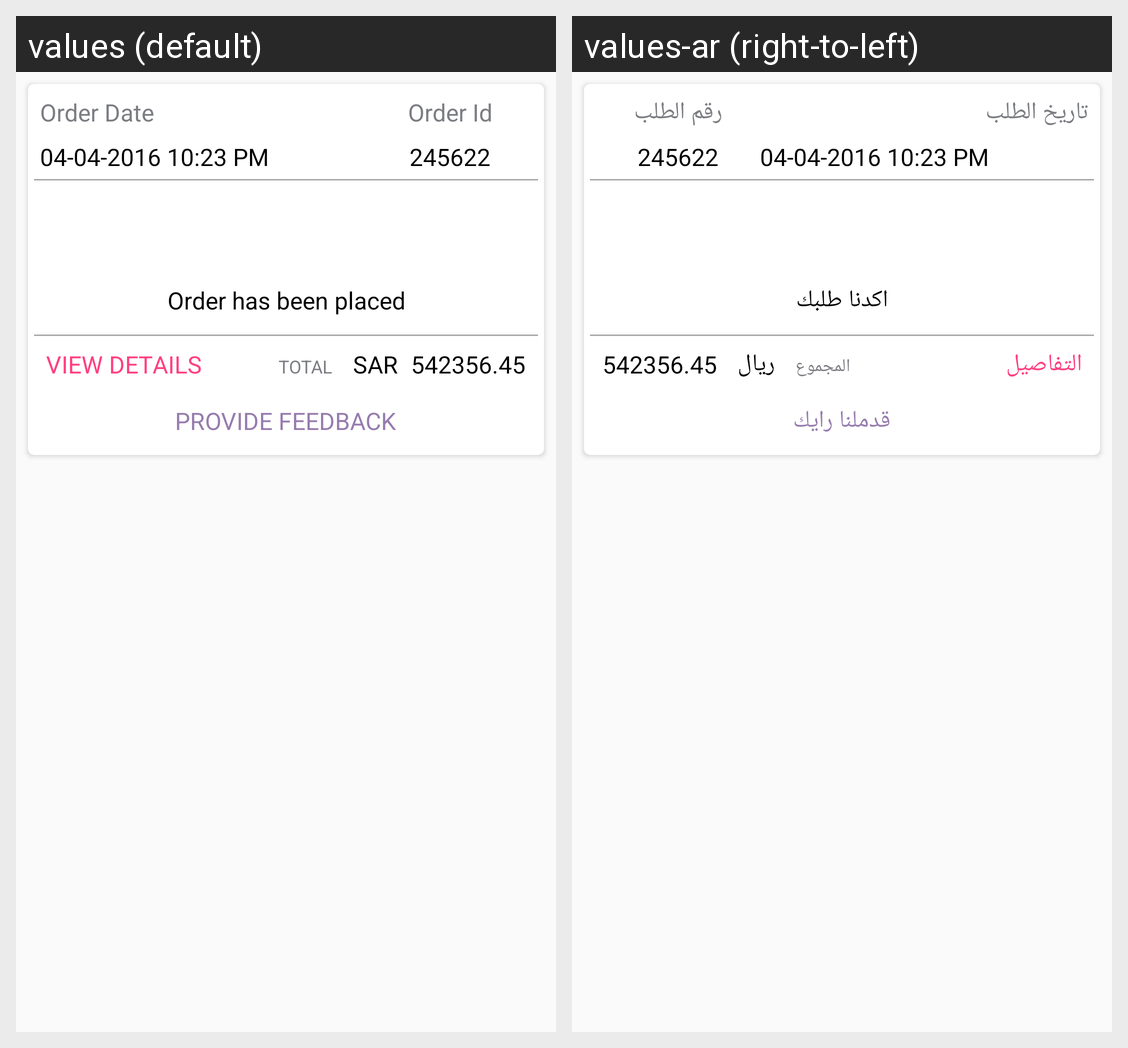

Strings drawn on this Android screen and how each of the app's shown locales translates them:
Android screen res/layout/past_order_child_element.xml rendered under 2 locales, left to right: values (default), values-ar (right-to-left). Device: Nexus 5 (rendered at 1080×1920; each locale shown at half size, 540×960, under a caption strip naming it); theme AppTheme.
Strings drawn on this screen, with the default value and each locale's value (text and hints the layout hard-codes, and strings that could not be matched under every locale, appear in the picture but are not listed):

str_order_date
  values: Order Date
  values-ar: تاريخ الطلب

str_order_id
  values: Order Id
  values-ar: رقم الطلب

str_previous_date_1
  values: 04-04-2016 10:23 PM
  values-ar: 04-04-2016 10:23 PM  [not translated; the default value is used]

str_previous_1
  values: 245622
  values-ar: 245622  [not translated; the default value is used]

str_previous_delivered
  values: Order has been placed
  values-ar: اكدنا طلبك

str_previous_orders
  values: VIEW DETAILS
  values-ar: التفاصيل

str_order_total
  values: TOTAL
  values-ar: المجموع

price_tv
  values: SAR
  values-ar: ريال

str_order_price
  values: 542356.45
  values-ar: 542356.45  [not translated; the default value is used]

str_provide_feedback
  values: Provide Feedback
  values-ar: قدملنا رايك
